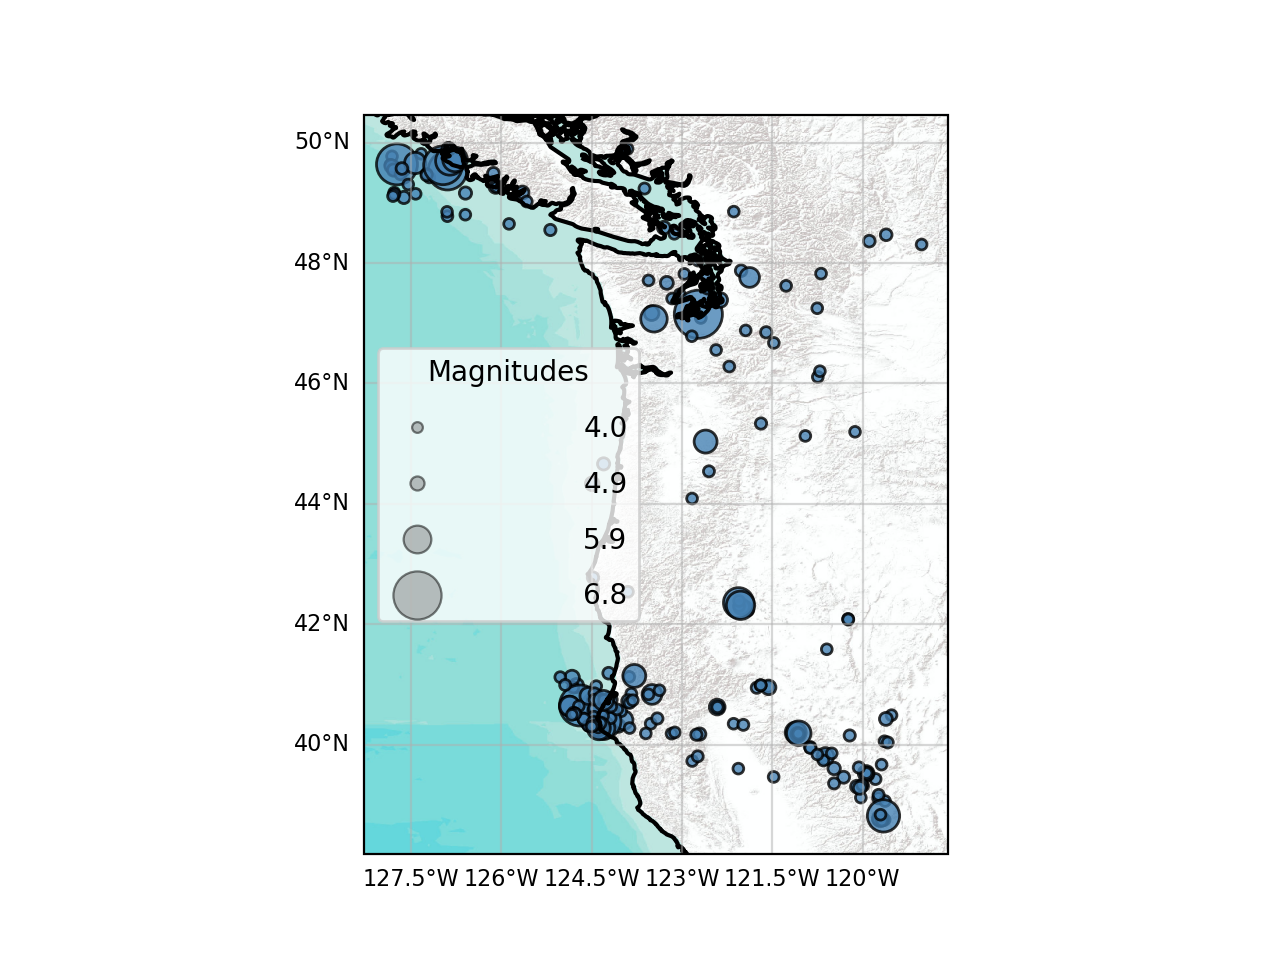

The file beside this chart, header and first rows:
lon, lat, mag, time_string, depth, catalog_id, event_id
-123, 47.82, 4.04, 2023-12-24T15:14:04.220000, 52.39, , 0
-124.5, 40.76, 4.03, 2023-10-16T10:31:25.060000, 23.63, , 1
-124.1, 40.32, 4.83, 2023-10-16T10:20:49.740000, 31.06, , 2
-122.7, 48.04, 4.3, 2023-10-09T02:21:08.960000, 54.95, , 3
-124.3, 40.3, 4.09, 2023-10-01T15:41:29.620000, 9.8, , 4
-124.4, 40.5, 4.22, 2023-09-30T17:16:47.830000, 29.09, , 5
-124.3, 40.56, 4.65, 2023-09-30T15:26:26.760000, 17.88, , 6
-121.6, 40.96, 4.33, 2023-09-08T17:25:05.950000, 12.44, , 7
-121.6, 40.95, 4.99, 2023-09-08T17:24:38.390000, 15.63, , 8
-124.2, 40.32, 4.07, 2023-08-17T21:08:00.860000, 31.93, , 9
-121.1, 40.23, 4.13, 2023-05-26T11:26:25, 6.71, , 10
-121.1, 40.2, 5.16, 2023-05-12T10:18:41.310000, 6.06, , 11
-121.1, 40.2, 5.48, 2023-05-11T23:19:41.990000, 5.85, , 12
-124.4, 40.54, 4.54, 2023-03-21T23:18:19.630000, 18.1, , 13
-123.9, 41.13, 4.26, 2023-01-20T08:01:14.570000, 25.27, , 14
-124, 40.41, 5.35, 2023-01-01T18:35:04.510000, 30.63, , 15
-124, 40.56, 4.16, 2022-12-24T19:33:44.190000, 22.4, , 16
-124.3, 40.55, 4.35, 2022-12-20T22:06:34.380000, 19.74, , 17
-124.2, 40.52, 4.92, 2022-12-20T10:39:02.360000, 26.55, , 18
-124.4, 40.52, 6.4, 2022-12-20T10:34:24.770000, 17.91, , 19
-126.1, 49.27, 4.9, 2022-11-26T03:50:17.526000, 33.38, , 20
-124.1, 40.58, 4.1, 2022-10-23T18:16:23.050000, 28.35, , 21
-123.5, 40.35, 4.32, 2022-10-20T07:55:16.770000, 33.05, , 22
-122.6, 44.54, 4.39, 2022-10-07T12:52:36.010000, 13.17, , 23
-121.5, 39.47, 4.24, 2022-07-23T01:41:04.680000, 0.59, , 24
-124.2, 40.49, 4.07, 2022-04-04T15:16:46.240000, 21.4, , 25
-124.3, 40.39, 6.2, 2021-12-20T20:10:31.310000, 27.04, , 26
-124.3, 40.36, 4.38, 2021-11-03T00:24:51.300000, 29.6, , 27
-124.4, 40.27, 4.47, 2021-09-09T21:57:56.520000, 32.83, , 28
-124.4, 40.28, 4.0, 2021-08-31T08:01:11.180000, 32.36, , 29
-124.4, 40.28, 4.35, 2021-07-21T10:05:30.050000, 35.38, , 30
-124.4, 40.32, 5.12, 2021-07-18T06:46:12.650000, 30.91, , 31
-120, 39.12, 4.15, 2021-05-28T15:25:21.840000, 7.02, , 32
-120.3, 39.46, 4.65, 2021-05-07T04:35:14.150000, 10.12, , 33
-123.6, 40.19, 4.03, 2021-04-20T09:48:34.270000, 33.89, , 34
-124.6, 40.45, 4.17, 2020-05-19T15:58:31.620000, 23.64, , 35
-127.6, 49.54, 4.8, 2020-05-10T04:46:01.644000, 10.0, , 36
-119.7, 39.11, 4.5, 2020-03-21T01:33:35.369000, 8.4, , 37
-124.5, 40.35, 5.21, 2020-03-18T22:08:20.920000, 28.61, , 38
-125.2, 48.55, 4.5, 2020-01-24T21:35:29.100000, 10.0, , 39
-124.4, 40.28, 4.06, 2019-12-19T15:30:12.980000, 21.4, , 40
-124.5, 42.78, 4.53, 2019-11-30T01:45:12.620000, 16.65, , 41
-122, 47.87, 4.58, 2019-07-12T09:51:38.340000, 28.82, , 42
-124.3, 40.27, 5.58, 2019-06-23T03:53:02.890000, 9.44, , 43
-124.5, 40.43, 4.19, 2019-03-29T04:55:25.890000, 27.8, , 44
-123.8, 40.85, 4.39, 2019-02-06T18:23:01.570000, 25.83, , 45
-124.5, 40.31, 4.19, 2019-02-03T23:43:21.810000, 7.66, , 46
-124.5, 40.3, 4.3, 2019-02-02T10:52:21.990000, 6.44, , 47
-124.5, 40.32, 4.08, 2019-01-15T20:20:20.120000, 7.09, , 48
-123.6, 47.71, 4.08, 2018-11-19T11:09:13.130000, 39.42, , 49
-124.5, 40.43, 4.66, 2018-03-23T03:09:39.100000, 25.19, , 50
-124.4, 40.75, 4.42, 2018-03-22T16:24:49.560000, 24.52, , 51
-127.3, 49.81, 4.1, 2018-03-06T09:38:26.420000, 10.0, , 52
-124.3, 40.29, 4.03, 2017-06-24T21:22:03.060000, 9.14, , 53
-123, 47.48, 4.09, 2017-02-23T04:59:04.050000, 15.44, , 54
-127.8, 49.77, 4.0, 2017-01-31T01:38:28, 40.8, , 55
-124.4, 40.28, 4.35, 2016-12-05T18:33:15.480000, 22.1, , 56
-124.5, 40.35, 4.11, 2016-10-27T06:37:23.630000, 23.97, , 57
-123.4, 40.44, 4.49, 2016-08-28T21:20:52.090000, 35.62, , 58
-120.2, 40.15, 4.48, 2016-08-04T04:55:35.040000, 6.87, , 59
... 206 more rows
